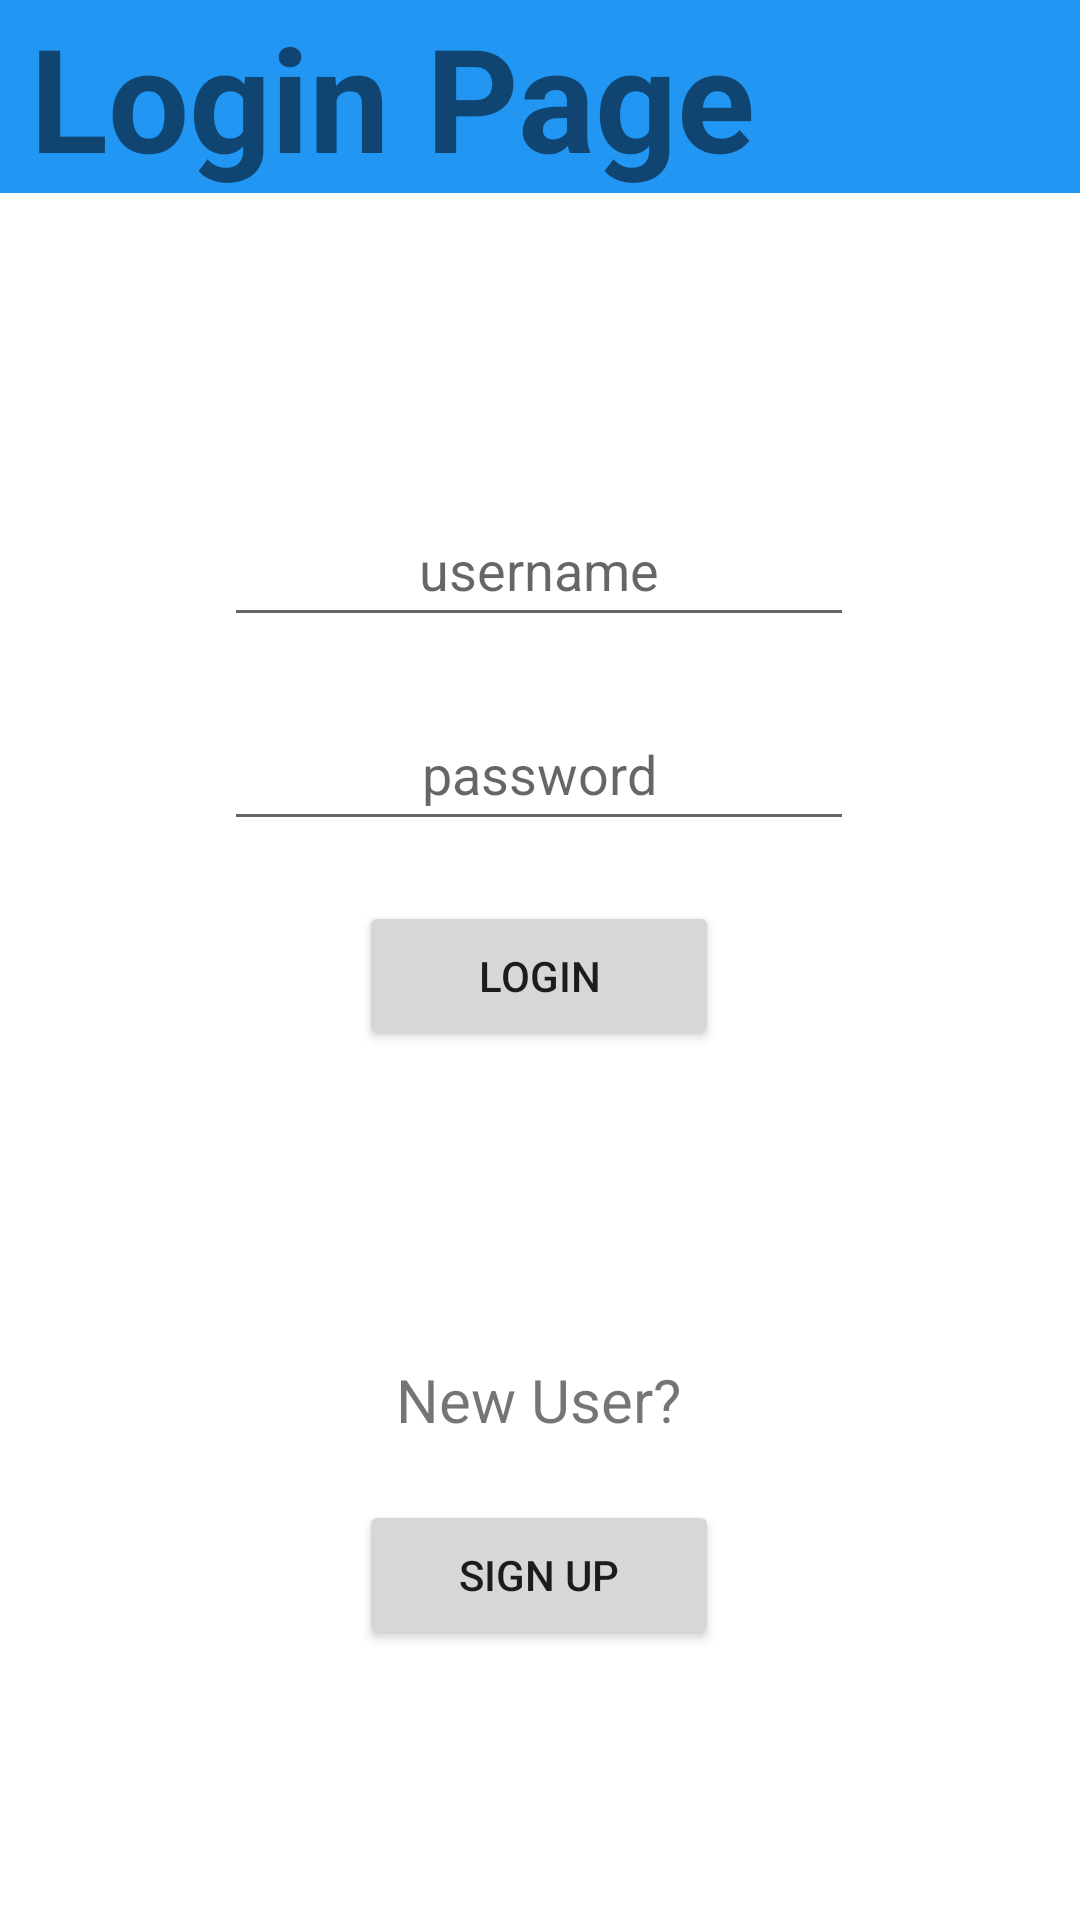

Layout XML and referenced resources for this Android screen:
<!-- AndroidManifest.xml: application theme Theme.WEIN -->
<!-- res/layout/activity_login.xml -->
<?xml version="1.0" encoding="utf-8"?>
<androidx.constraintlayout.widget.ConstraintLayout xmlns:android="http://schemas.android.com/apk/res/android"
    xmlns:app="http://schemas.android.com/apk/res-auto"
    xmlns:tools="http://schemas.android.com/tools"
    android:layout_width="match_parent"
    android:layout_height="match_parent"
    tools:context=".LoginActivity">

    <TextView
        android:id="@+id/cart_header"
        android:layout_width="match_parent"
        android:layout_height="wrap_content"
        android:background="#2196F3"
        android:paddingStart="10dp"
        android:text="@string/login_screen"
        android:textSize="48sp"
        android:textStyle="bold"
        app:layout_constraintEnd_toEndOf="parent"
        app:layout_constraintHorizontal_bias="0.497"
        app:layout_constraintStart_toStartOf="parent"
        app:layout_constraintTop_toTopOf="parent" />

    <EditText
        android:id="@+id/username_edit_text"
        android:layout_width="wrap_content"
        android:layout_height="48dp"
        android:layout_marginTop="100dp"
        android:ems="10"
        android:hint="@string/username_hint"
        android:inputType="textPersonName"
        android:textAlignment="center"
        app:layout_constraintEnd_toEndOf="parent"
        app:layout_constraintHorizontal_bias="0.497"
        app:layout_constraintStart_toStartOf="parent"
        app:layout_constraintTop_toBottomOf="@+id/cart_header" />

    <EditText
        android:id="@+id/password_edit_text"
        android:layout_width="wrap_content"
        android:layout_height="48dp"
        android:layout_marginTop="20dp"
        android:ems="10"
        android:hint="@string/password_hint"
        android:inputType="textPassword"
        android:textAlignment="center"
        app:layout_constraintEnd_toEndOf="parent"
        app:layout_constraintHorizontal_bias="0.497"
        app:layout_constraintStart_toStartOf="parent"
        app:layout_constraintTop_toBottomOf="@+id/username_edit_text" />

    <Button
        android:id="@+id/login_button"
        android:layout_width="120dp"
        android:layout_height="50dp"
        android:layout_marginTop="20dp"
        android:text="@string/login"
        app:layout_constraintEnd_toEndOf="parent"
        app:layout_constraintHorizontal_bias="0.498"
        app:layout_constraintStart_toStartOf="parent"
        app:layout_constraintTop_toBottomOf="@+id/password_edit_text" />

    <TextView
        android:id="@+id/new_user_message"
        android:layout_width="wrap_content"
        android:layout_height="wrap_content"
        android:layout_marginBottom="160dp"
        android:text="@string/new_user"
        android:textSize="20sp"
        app:layout_constraintBottom_toBottomOf="parent"
        app:layout_constraintEnd_toEndOf="parent"
        app:layout_constraintHorizontal_bias="0.498"
        app:layout_constraintStart_toStartOf="parent" />

    <Button
        android:id="@+id/login_to_signup_button"
        android:layout_width="120dp"
        android:layout_height="50dp"
        android:layout_marginTop="20dp"
        android:text="@string/sign_up"
        app:layout_constraintEnd_toEndOf="parent"
        app:layout_constraintHorizontal_bias="0.498"
        app:layout_constraintStart_toStartOf="parent"
        app:layout_constraintTop_toBottomOf="@+id/new_user_message" />

</androidx.constraintlayout.widget.ConstraintLayout>
<!-- resources referenced by this layout -->
<resources>
  <string name="login">Login</string>
  <string name="login_screen">Login Page</string>
  <string name="new_user">New User?</string>
  <string name="password_hint">password</string>
  <string name="sign_up">Sign Up</string>
  <string name="username_hint">username</string>
  <style name="Theme.WEIN" parent="Theme.MaterialComponents.DayNight.DarkActionBar">
          
          <item name="colorPrimary">@color/purple_500</item>
          <item name="colorPrimaryVariant">@color/purple_700</item>
          <item name="colorOnPrimary">@color/white</item>
          
          <item name="colorSecondary">@color/teal_200</item>
          <item name="colorSecondaryVariant">@color/teal_700</item>
          <item name="colorOnSecondary">@color/black</item>
          
          <item name="android:statusBarColor">?attr/colorPrimaryVariant</item>
          
      </style>
  <!-- not gathered from this repository: default colours our renderer supplied (Android Studio template values) -->
  <color name="purple_500">#FF6200EE</color>
  <color name="purple_700">#FF3700B3</color>
  <color name="teal_200">#FF03DAC5</color>
  <color name="teal_700">#FF018786</color>
  <color name="black">#FF000000</color>
  <color name="white">#FFFFFFFF</color>
</resources>
